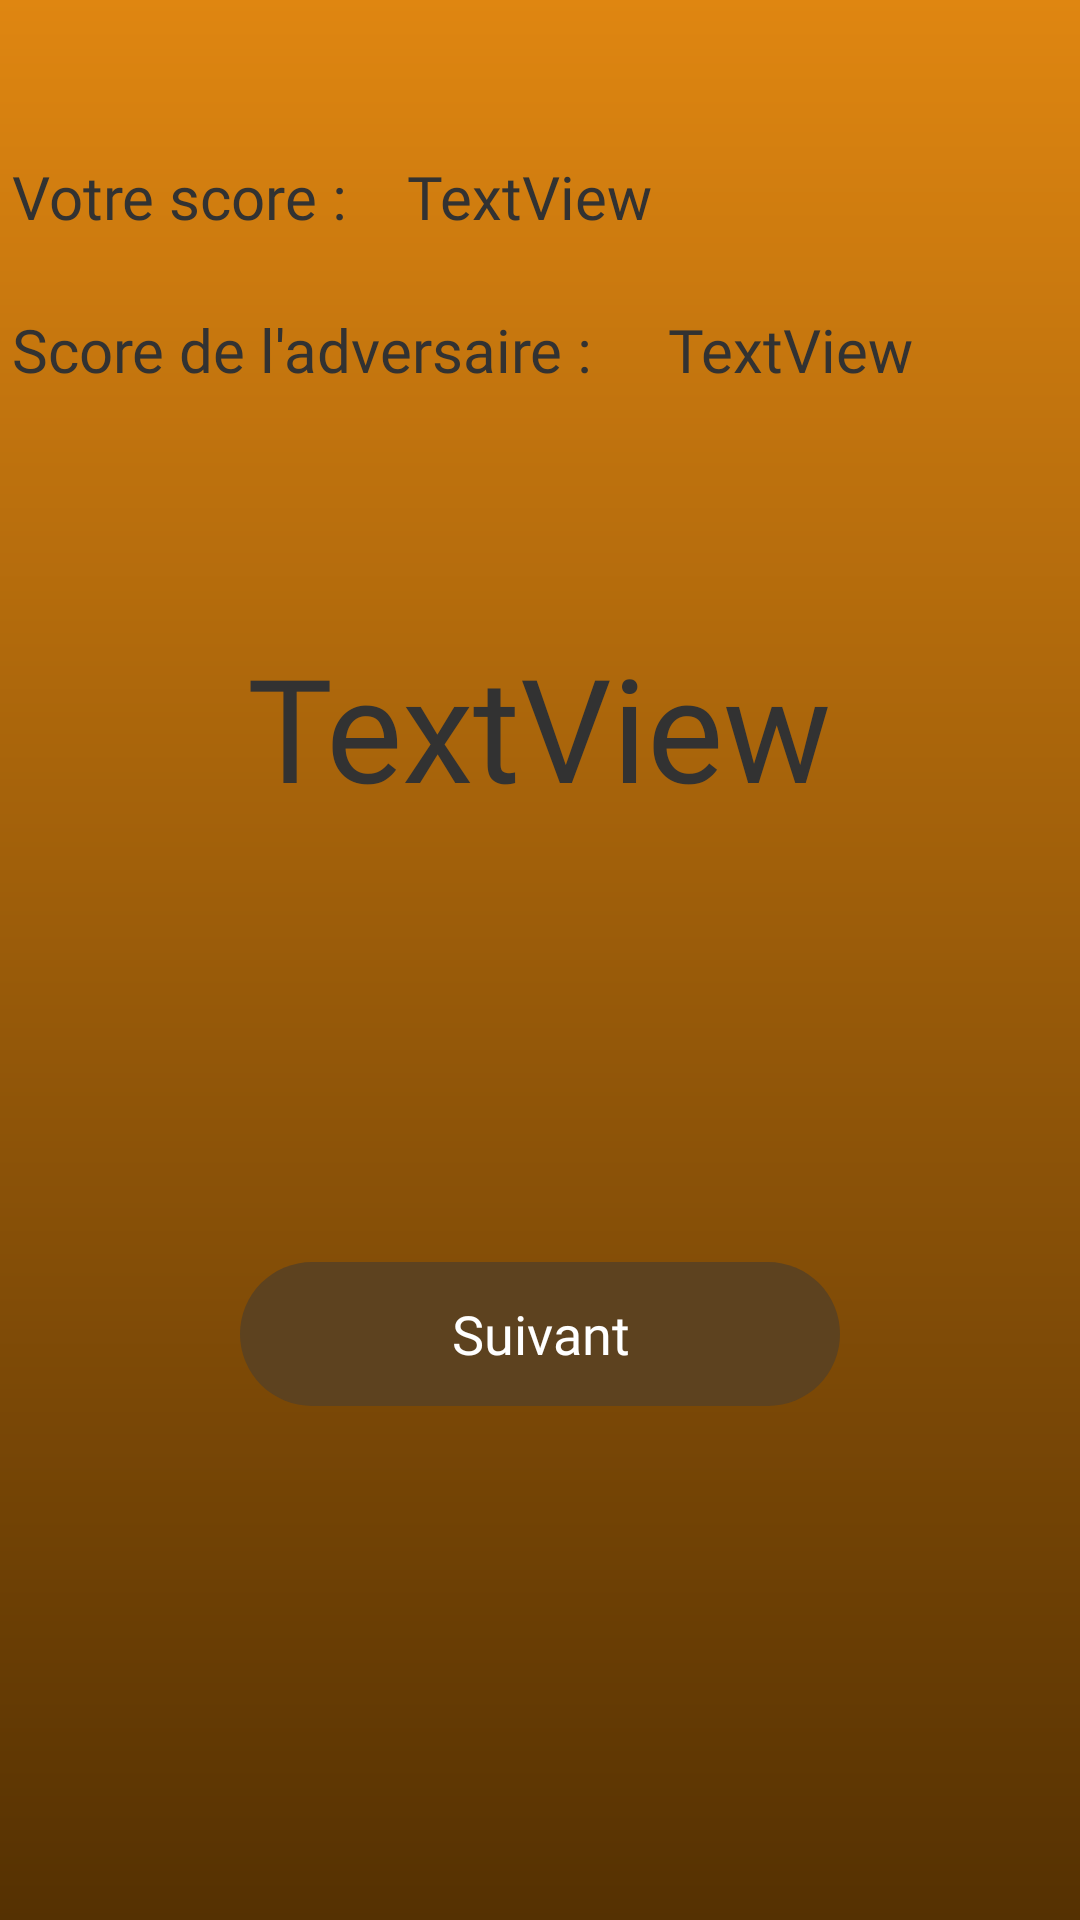

Reconstruct the res/layout file that produces this screen, plus the resources it refers to.
<!-- AndroidManifest.xml: application theme Theme.Buffalo_MoBill -->
<!-- res/layout/score_page_multi.xml -->
<?xml version="1.0" encoding="utf-8"?>
<androidx.constraintlayout.widget.ConstraintLayout xmlns:android="http://schemas.android.com/apk/res/android"
    xmlns:app="http://schemas.android.com/apk/res-auto"
    xmlns:tools="http://schemas.android.com/tools"
    android:layout_width="match_parent"
    android:layout_height="match_parent"
    android:background="@drawable/background">


    <TextView
        android:id="@+id/currentPlayer"
        android:layout_width="wrap_content"
        android:layout_height="wrap_content"
        android:layout_marginStart="4dp"
        android:layout_marginTop="52dp"
        android:fontFamily="@font/old_standard_tt"
        android:text="Votre score :"
        android:textSize="20sp"
        app:layout_constraintStart_toStartOf="parent"
        app:layout_constraintTop_toTopOf="parent" />

    <TextView
        android:id="@+id/currentScore"
        android:layout_width="wrap_content"
        android:layout_height="wrap_content"
        android:layout_marginStart="20dp"
        android:layout_marginTop="52dp"
        android:fontFamily="@font/old_standard_tt"
        android:text="TextView"
        android:textSize="20sp"
        app:layout_constraintStart_toEndOf="@+id/currentPlayer"
        app:layout_constraintTop_toTopOf="parent" />

    <TextView
        android:id="@+id/otherPlayer"
        android:layout_width="wrap_content"
        android:layout_height="wrap_content"
        android:layout_marginStart="4dp"
        android:layout_marginTop="24dp"
        android:fontFamily="@font/old_standard_tt"
        android:text="Score de l'adversaire : "
        android:textSize="20sp"
        app:layout_constraintStart_toStartOf="parent"
        app:layout_constraintTop_toBottomOf="@+id/currentPlayer" />

    <TextView
        android:id="@+id/otherScore"
        android:layout_width="wrap_content"
        android:layout_height="wrap_content"
        android:layout_marginStart="20dp"
        android:layout_marginTop="24dp"
        android:fontFamily="@font/old_standard_tt"
        android:text="TextView"
        android:textSize="20sp"
        app:layout_constraintStart_toEndOf="@+id/otherPlayer"
        app:layout_constraintTop_toBottomOf="@+id/currentScore" />

    <TextView
        android:id="@+id/result"
        android:layout_width="wrap_content"
        android:layout_height="wrap_content"
        android:layout_marginTop="80dp"
        android:fontFamily="@font/old_standard_tt"
        android:text="TextView"
        android:textSize="48sp"
        app:layout_constraintEnd_toEndOf="parent"
        app:layout_constraintHorizontal_bias="0.498"
        app:layout_constraintStart_toStartOf="parent"
        app:layout_constraintTop_toBottomOf="@+id/otherPlayer" />

    <Button
        android:id="@+id/next"
        style="@style/brown_button"
        android:layout_height="wrap_content"
        android:text="@string/next"
        app:layout_constraintBottom_toBottomOf="parent"
        app:layout_constraintEnd_toEndOf="parent"
        app:layout_constraintStart_toStartOf="parent"
        app:layout_constraintTop_toBottomOf="@+id/result" />

</androidx.constraintlayout.widget.ConstraintLayout>
<!-- resources referenced by this layout -->
<resources>
  <!-- drawable background (drawable) -->
  <shape xmlns:android="http://schemas.android.com/apk/res/android"
      android:shape="rectangle">
      <gradient
          android:startColor="#DF8611"
          android:endColor="#553102"
          android:angle="-90" />
  </shape>
  <string name="next">Suivant</string>
  <style name="brown_button">
          <item name="android:textColor">@color/white</item>
          <item name="android:background">@drawable/brown_button</item>
          <item name="android:font">@font/old_standard_tt</item>
          <item name="android:layout_width">200dp</item>
          <item name="android:layout_marginBottom">25dp</item>
          <item name="android:fontFamily">@font/old_standard_tt</item>
      </style>
  <style name="Theme.Buffalo_MoBill" parent="android:Theme.Holo.Light.NoActionBar" />
  <color name="white">#FFFFFFFF</color>
  <!-- drawable brown_button (drawable) -->
  <?xml version="1.0" encoding="utf-8"?>
  <shape xmlns:android="http://schemas.android.com/apk/res/android">
      <corners  android:radius="30dp"/>
      <solid android:color="@color/brown"/>
  </shape>
  <color name="brown">#5D421F</color>
</resources>
